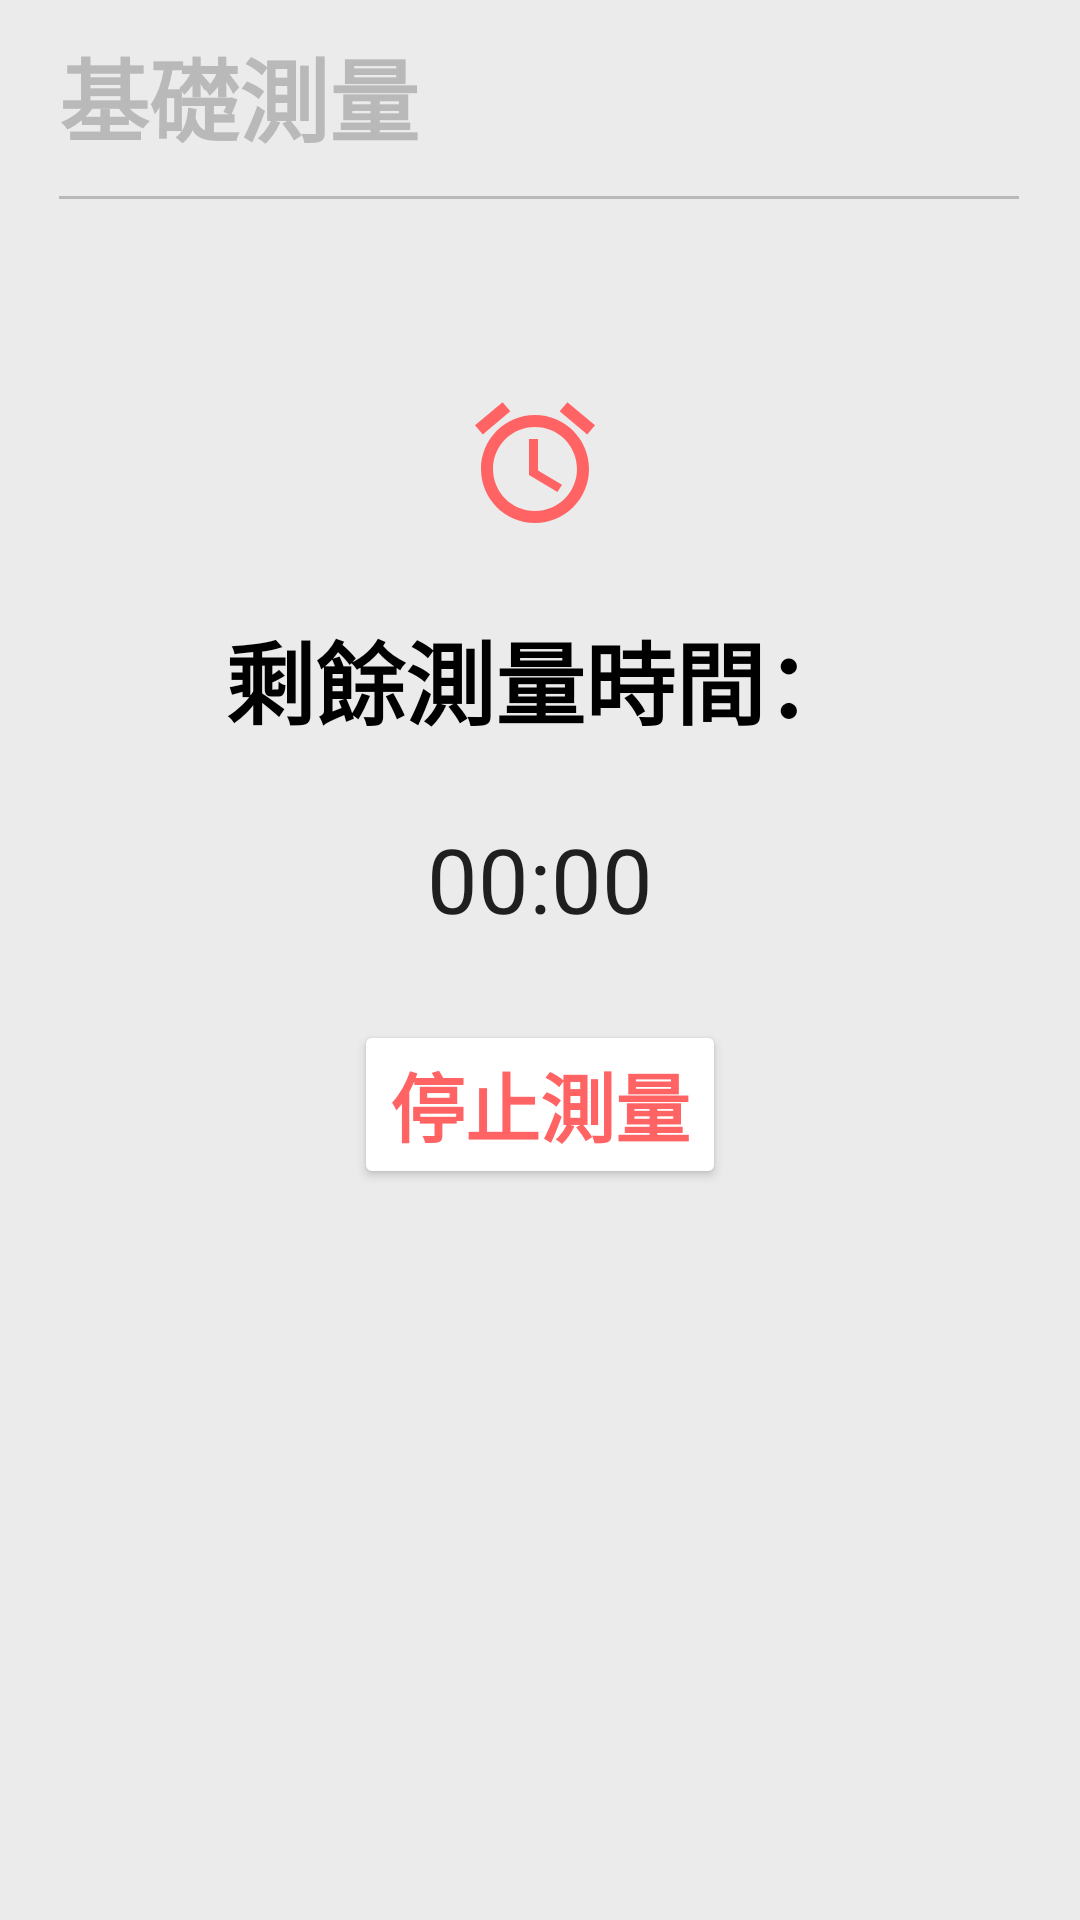

Here is an Android app screen rendered from its layout file. Give the layout XML and the strings, colors and styles it references.
<!-- AndroidManifest.xml: application theme Theme.HeartSound.NoActionBar -->
<!-- res/layout/start_normal2.xml -->
<?xml version="1.0" encoding="utf-8"?>

<ScrollView xmlns:android="http://schemas.android.com/apk/res/android"
    xmlns:app="http://schemas.android.com/apk/res-auto"
    xmlns:tools="http://schemas.android.com/tools"
    android:layout_width="match_parent"
    android:layout_height="match_parent"
    android:scrollbarStyle="insideOverlay"
    android:scrollbars="vertical"
    android:fillViewport="true">
    <android.support.constraint.ConstraintLayout
        android:layout_width="match_parent"
        android:layout_height="match_parent"
        android:background="#EBEBEB">


        <TextView
            android:id="@+id/First"
            android:layout_width="wrap_content"
            android:layout_height="wrap_content"
            android:layout_marginTop="10dp"
            android:text="基礎測量"
            android:textColor="#B9B9B9"
            android:textSize="30sp"
            android:textStyle="bold"
            app:layout_constraintBottom_toBottomOf="parent"
            app:layout_constraintEnd_toEndOf="parent"
            app:layout_constraintHorizontal_bias="0.0"
            app:layout_constraintStart_toStartOf="@+id/line"
            app:layout_constraintTop_toTopOf="parent"
            app:layout_constraintVertical_bias="0.0" />

        <View
            android:id="@+id/line"
            android:layout_width="320dp"
            android:layout_height="1dp"
            android:background="#B9B9B9"
            app:layout_constraintBottom_toBottomOf="parent"
            app:layout_constraintEnd_toEndOf="parent"
            app:layout_constraintHorizontal_bias="0.494"
            app:layout_constraintStart_toStartOf="parent"
            app:layout_constraintTop_toBottomOf="@+id/First"
            app:layout_constraintVertical_bias="0.02" />

        <Button
            android:id="@+id/normal_stop_test"
            android:layout_width="wrap_content"
            android:layout_height="wrap_content"
            android:text="停止測量"
            android:textSize="25sp"
            android:textColor="#FF6363"
            android:textStyle="bold"
            app:backgroundTint="#FFFFFF"
            app:layout_constraintBottom_toBottomOf="parent"
            app:layout_constraintEnd_toEndOf="parent"
            app:layout_constraintStart_toStartOf="parent"
            app:layout_constraintTop_toBottomOf="@+id/count_down"
            app:layout_constraintVertical_bias="0.100000024" />

        <ImageView
            android:id="@+id/imageView3"
            android:layout_width="wrap_content"
            android:layout_height="wrap_content"
            android:layout_marginTop="64dp"
            app:layout_constraintEnd_toEndOf="parent"
            app:layout_constraintHorizontal_bias="0.498"
            app:layout_constraintStart_toStartOf="parent"
            app:layout_constraintTop_toBottomOf="@+id/line"
            app:srcCompat="@drawable/ic_baseline_access_alarm_24" />


        <TextView
            android:id="@+id/textView11"
            android:layout_width="wrap_content"
            android:layout_height="wrap_content"
            android:layout_centerHorizontal="true"
            android:layout_marginTop="24dp"
            android:text="剩餘測量時間："
            android:textColor="#000000"
            android:textSize="30sp"
            android:textStyle="bold"
            app:layout_constraintEnd_toEndOf="parent"
            app:layout_constraintStart_toStartOf="parent"
            app:layout_constraintTop_toBottomOf="@+id/imageView3" />

        <Chronometer
            android:id="@+id/count_down"
            android:layout_width="wrap_content"
            android:layout_height="wrap_content"
            android:countDown="true"
            android:textSize="30sp"
            app:layout_constraintBottom_toBottomOf="parent"
            app:layout_constraintEnd_toEndOf="parent"
            app:layout_constraintStart_toStartOf="parent"
            app:layout_constraintTop_toBottomOf="@+id/textView11"
            app:layout_constraintVertical_bias="0.06999999"
            tools:ignore="MissingConstraints" />


    </android.support.constraint.ConstraintLayout>
</ScrollView>
<!-- resources referenced by this layout -->
<resources>
  <!-- drawable ic_baseline_access_alarm_24 (drawable) -->
  <vector xmlns:android="http://schemas.android.com/apk/res/android"
      android:width="50dp"
      android:height="50dp"
      android:viewportWidth="25"
      android:viewportHeight="25"
      android:tint="@color/colortextDark">
    <path
        android:fillColor="@android:color/white"
        android:pathData="M22,5.72l-4.6,-3.86 -1.29,1.53 4.6,3.86L22,5.72zM7.88,3.39L6.6,1.86 2,5.71l1.29,1.53 4.59,-3.85zM12.5,8L11,8v6l4.75,2.85 0.75,-1.23 -4,-2.37L12.5,8zM12,4c-4.97,0 -9,4.03 -9,9s4.02,9 9,9c4.97,0 9,-4.03 9,-9s-4.03,-9 -9,-9zM12,20c-3.87,0 -7,-3.13 -7,-7s3.13,-7 7,-7 7,3.13 7,7 -3.13,7 -7,7z"/>
  </vector>
  <style name="Theme.HeartSound.NoActionBar">
      <item name="windowNoTitle">true</item>
      <item name="windowActionBar">false</item>
      <item name="android:windowFullscreen">false</item>
  </style>
  <color name="colortextDark">#FF6363</color>
</resources>
